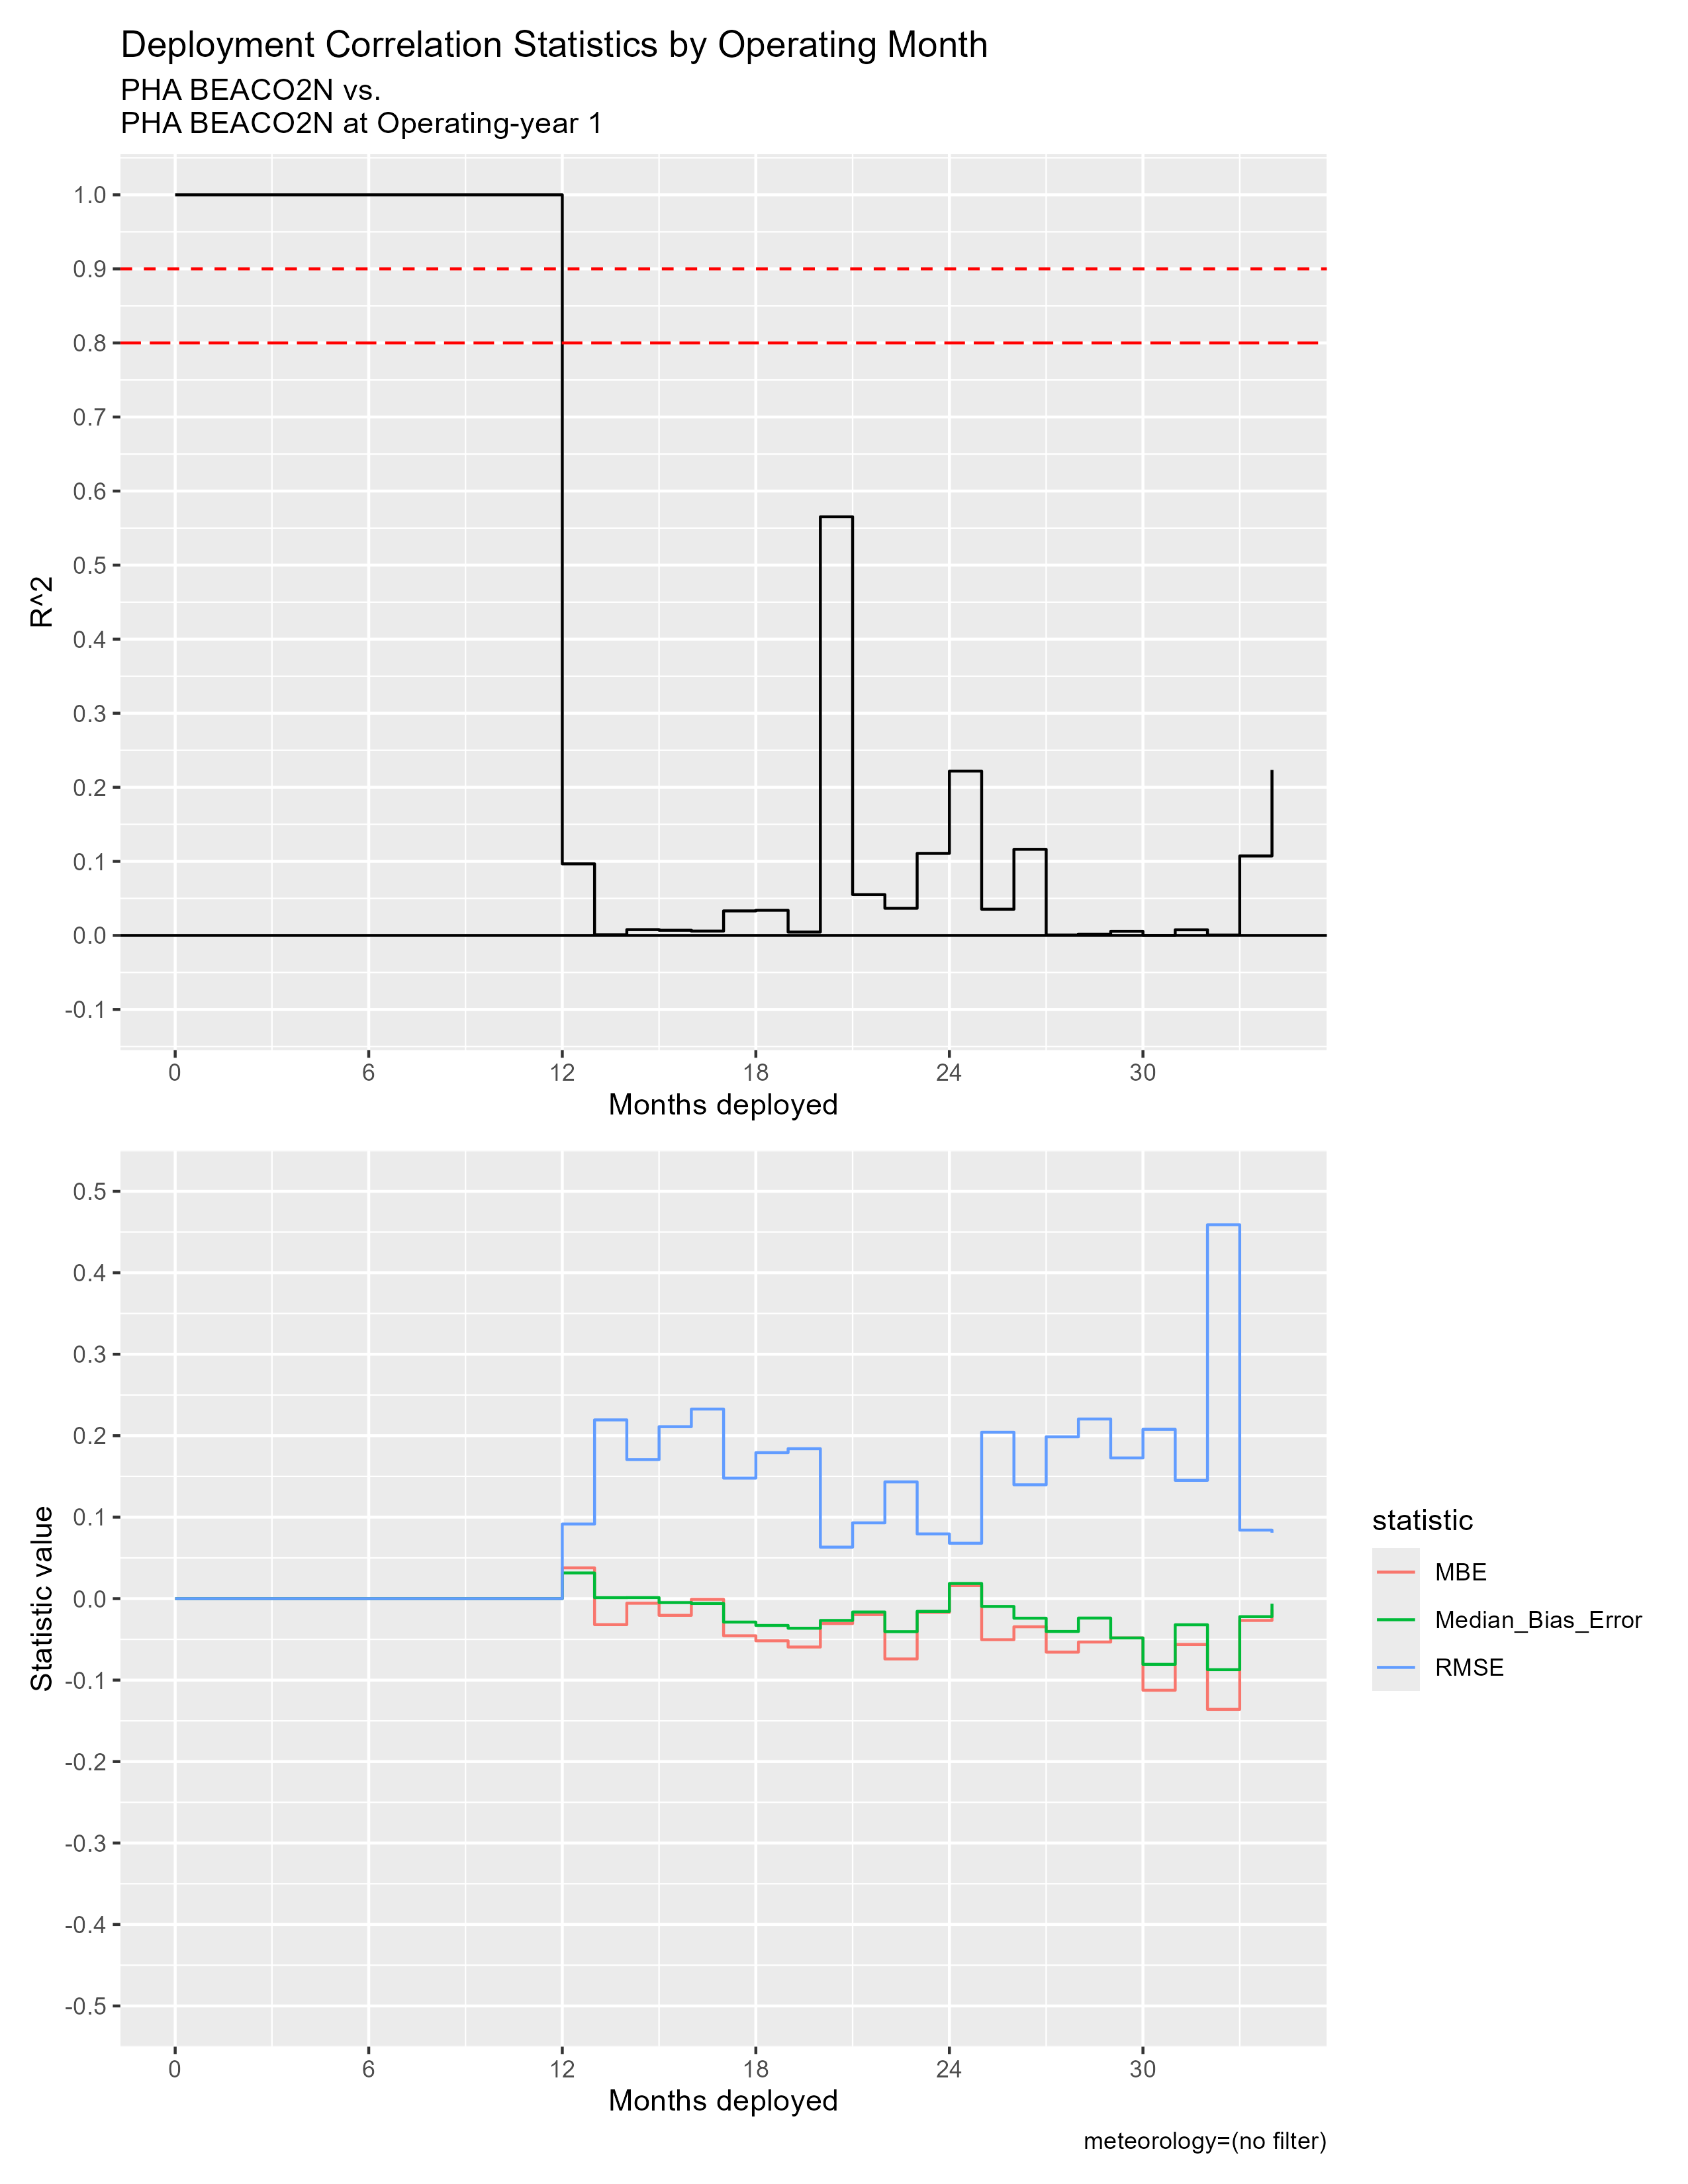

Values plotted in this chart, from the file beside it:
mos_into_deployment, R^2, RMSE, MBE, Median_Bias_Error, residual_kurtosis, residual_skewness
0, 1, 0, 0, 0, NA, NA
1, 1, 0, 0, 0, NA, NA
2, 1, 0, 0, 0, NA, NA
3, 1, 0, 0, 0, NA, NA
4, 1, 0, 0, 0, NA, NA
5, 1, 0, 0, 0, NA, NA
6, 1, 0, 0, 0, NA, NA
7, 1, 0, 0, 0, NA, NA
8, 1, 0, 0, 0, NA, NA
9, 1, 0, 0, 0, NA, NA
10, 1, 0, 0, 0, NA, NA
11, 1, 0, 0, 0, NA, NA
12, 0.09664, 0.09159, 0.03778, 0.03153, 3.287, 0.4469
13, 8.004169137801073e-4, 0.2194, -0.03191, 0.001163, 14.12, -2.354
14, 0.007829, 0.1707, -0.00564, 0.001238, 6.865, 0.6379
15, 0.006954, 0.2111, -0.02051, -0.004857, 5.621, -0.3688
16, 0.005874, 0.2327, -8.982729804772329e-4, -0.005944, 6.399, -0.5926
17, 0.0331, 0.148, -0.04559, -0.02879, 8.295, -1.236
18, 0.03395, 0.1792, -0.05175, -0.03291, 24.83, -2.949
19, 0.00455, 0.184, -0.0594, -0.03635, 18.68, -2.581
20, 0.5652, 0.0632, -0.03055, -0.02678, 4.657, -0.3762
21, 0.0551, 0.09301, -0.01966, -0.01644, 26.02, 1.322
22, 0.03665, 0.1433, -0.07406, -0.04053, 6.027, -1.622
23, 0.1108, 0.07941, -0.01681, -0.01564, 4.141, 0.2102
24, 0.2219, 0.06797, 0.01604, 0.01862, 3.631, 0.2802
25, 0.03537, 0.2043, -0.05041, -0.009627, 16.22, -2.751
26, 0.1163, 0.1397, -0.03457, -0.02402, 7.777, 0.2327
27, 5.468380074538318e-4, 0.1986, -0.06568, -0.0403, 6.499, -0.858
28, 0.001437, 0.2205, -0.05329, -0.02386, 6.337, -1.008
29, 0.005595, 0.1727, -0.04818, -0.04827, 6.73, -0.1751
30, 5.062095464766394e-5, 0.2078, -0.1124, -0.08069, 23.84, -3.114
31, 0.007602, 0.1452, -0.05628, -0.0321, 8.985, -1.773
32, 5.133821198697613e-4, 0.4589, -0.1359, -0.0872, 127.4, -10.39
33, 0.1073, 0.08412, -0.02681, -0.02214, 5.614, -0.5828
34, 0.2235, 0.08091, -0.01342, -0.006243, 3.994, -0.6974
